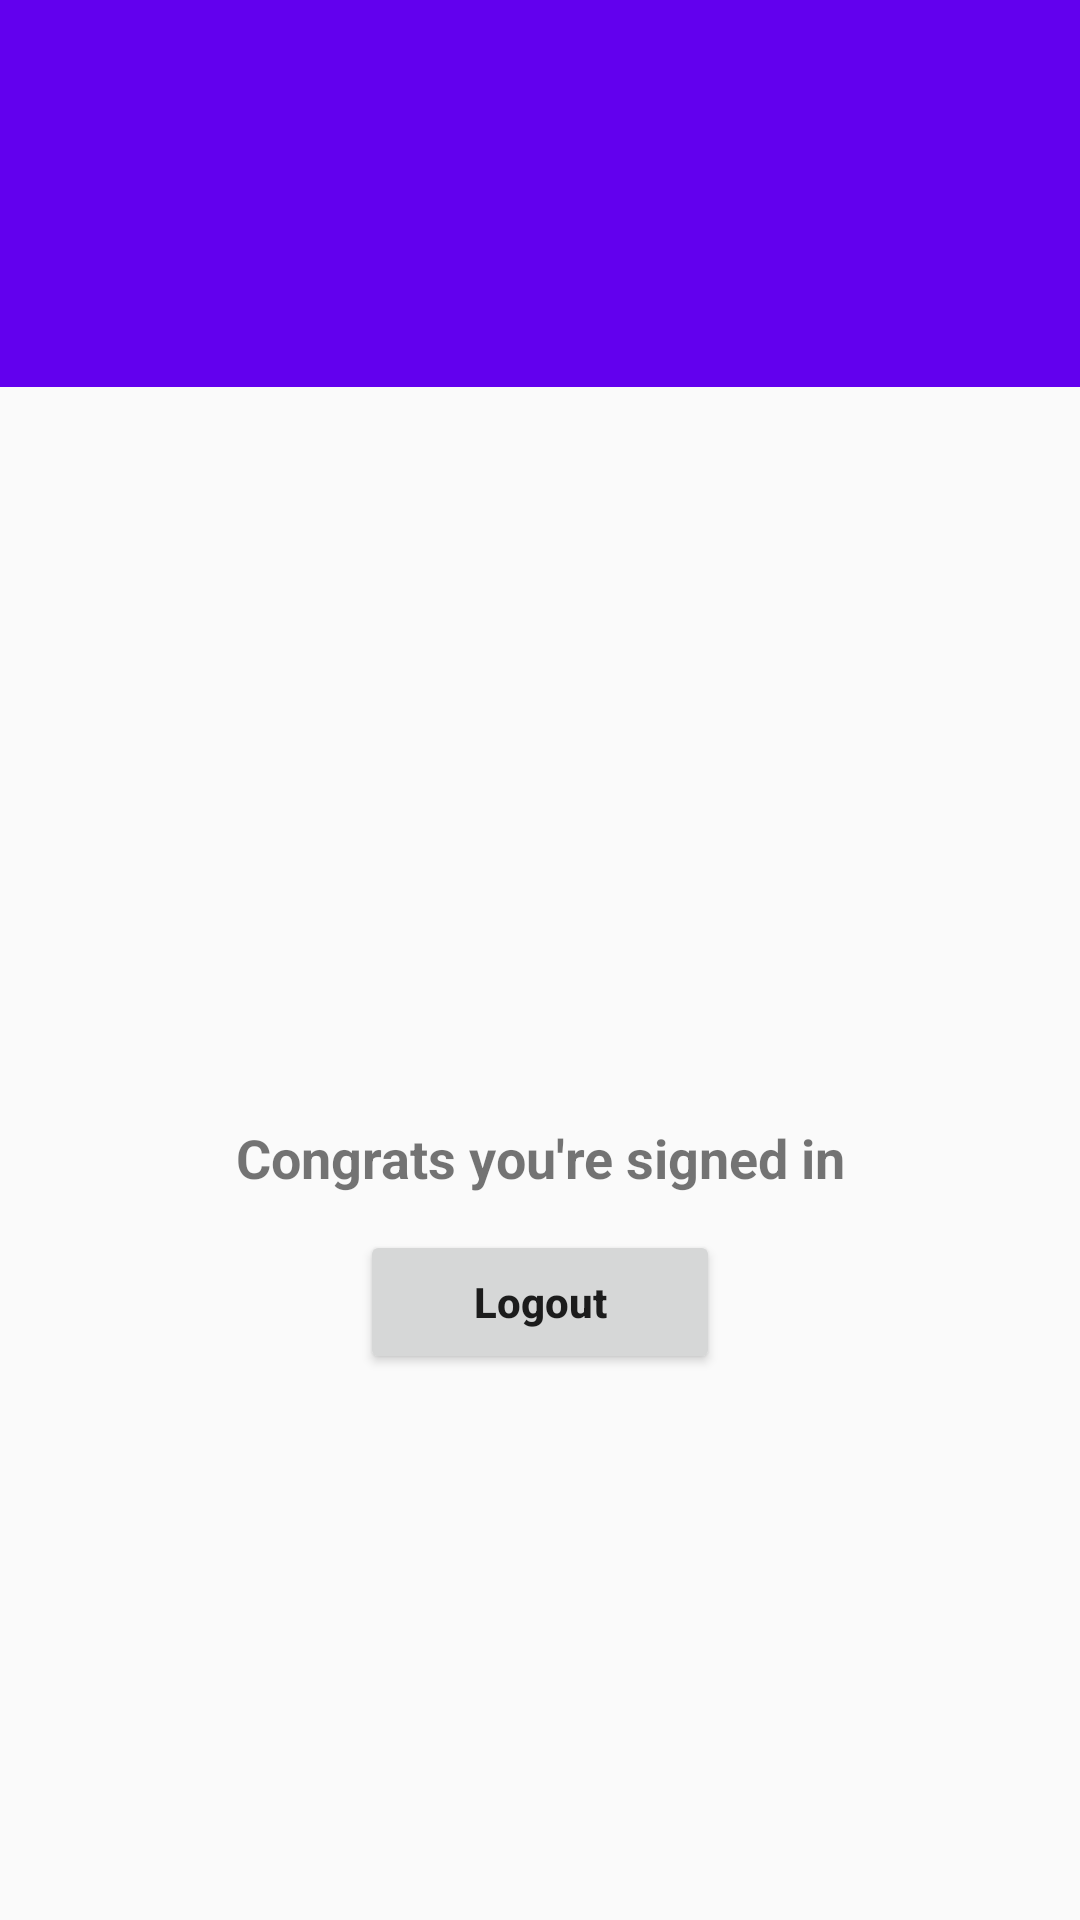

Produce the Android XML layout that renders to this screen, including the resource entries it uses.
<!-- AndroidManifest.xml: application theme AppTheme -->
<!-- res/layout/fragment_user_account.xml -->
<android.support.constraint.ConstraintLayout xmlns:android="http://schemas.android.com/apk/res/android"
    xmlns:app="http://schemas.android.com/apk/res-auto"
    xmlns:tools="http://schemas.android.com/tools"
    android:id="@+id/topLayout"
    android:layout_width="match_parent"
    android:layout_height="match_parent"
    tools:context="com.demo.situations.UserAccountFragment"
    tools:layout_editor_absoluteY="25dp">

    <include
        android:id="@+id/toolbar"
        layout="@layout/toolbar"
        android:layout_width="0dp"
        android:layout_height="0dp"
        android:layout_marginBottom="281dp"
        app:layout_constraintBottom_toTopOf="@+id/logoutButton"
        app:layout_constraintEnd_toEndOf="parent"
        app:layout_constraintStart_toStartOf="parent"
        app:layout_constraintTop_toTopOf="parent" />

    <TextView
        android:id="@+id/textView"
        android:layout_width="0dp"
        android:layout_height="48dp"
        android:layout_marginEnd="52dp"
        android:layout_marginStart="52dp"
        android:layout_marginTop="233dp"
        android:gravity="center_vertical"
        android:text="@string/congrats_you_re_signed_in"
        android:textAlignment="center"
        android:textSize="18sp"
        android:textStyle="bold"
        app:layout_constraintEnd_toEndOf="parent"
        app:layout_constraintStart_toStartOf="parent"
        app:layout_constraintTop_toBottomOf="@+id/toolbar" />

    <Button
        android:id="@+id/logoutButton"
        android:layout_width="120dp"
        android:layout_height="wrap_content"
        android:layout_marginBottom="182dp"
        android:text="@string/logout"
        android:textAllCaps="false"
        android:textStyle="bold"
        app:layout_constraintBottom_toBottomOf="parent"
        app:layout_constraintEnd_toEndOf="parent"
        app:layout_constraintStart_toStartOf="parent"
        app:layout_constraintTop_toBottomOf="@+id/toolbar" />
</android.support.constraint.ConstraintLayout>
<!-- res/layout/toolbar.xml (included above) -->
<?xml version="1.0" encoding="utf-8"?>
<android.support.v7.widget.Toolbar
    xmlns:app="http://schemas.android.com/apk/res-auto"
    xmlns:android="http://schemas.android.com/apk/res/android"
    android:layout_width="match_parent"
    android:layout_height="wrap_content"
    app:titleTextColor="@android:color/white"
    android:minHeight="?attr/actionBarSize"
    android:background="?attr/colorPrimary">



</android.support.v7.widget.Toolbar>
<!-- resources referenced by this layout -->
<resources>
  <string name="congrats_you_re_signed_in">Congrats you\'re signed in</string>
  <string name="logout">Logout</string>
  <style name="AppTheme" parent="Theme.AppCompat.Light.NoActionBar">
          
          <item name="colorPrimary">@color/colorPrimary</item>
          <item name="colorPrimaryDark">@color/colorPrimaryDark</item>
          <item name="colorAccent">@color/colorAccent</item>
          <item name="android:actionMenuTextColor">@color/common_google_signin_btn_text_dark_default</item>
      </style>
  <!-- not gathered from this repository: default colours our renderer supplied (Android Studio template values) -->
  <color name="colorPrimary">#FF6200EE</color>
  <color name="colorPrimaryDark">#FF3700B3</color>
  <color name="colorAccent">#FF03DAC5</color>
</resources>
